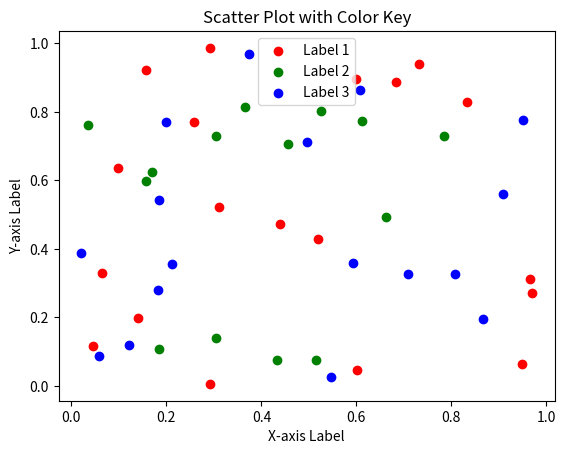

Source code (Python):
import matplotlib.pyplot as plt
import numpy as np

# Generate random data
np.random.seed(42)
num_points = 50
x_values = np.random.rand(num_points)
y_values = np.random.rand(num_points)
labels = np.random.randint(1, 4, num_points)  # Random labels (assuming there are 3 categories)

# Define colors for each label
label_colors = {1: 'red', 2: 'green', 3: 'blue'}

# Create a scatter plot with colored points
for label, color in label_colors.items():
    plt.scatter(x_values[labels == label], y_values[labels == label], label=f'Label {label}', color=color)

# Add labels and title
plt.xlabel('X-axis Label')
plt.ylabel('Y-axis Label')
plt.title('Scatter Plot with Color Key')

# Add legend
plt.legend()

# Show the plot
plt.show()
